Labelled photos from "data", an image-classification folder in htthao12/benhcay. The possible labels are: anthracnose, aphids, healthy, powdery mildew, rust, scorch sunburn, yellowing wilt.

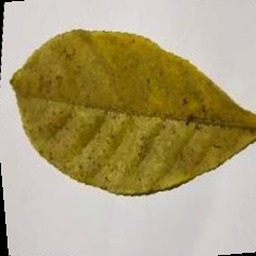
Label: yellowing wilt

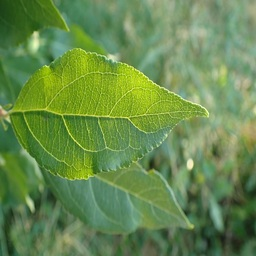
Label: healthy

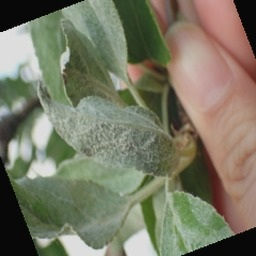
Label: powdery mildew

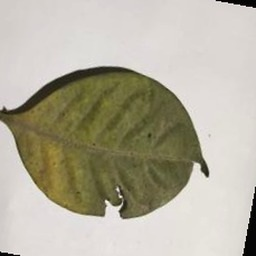
Label: aphids

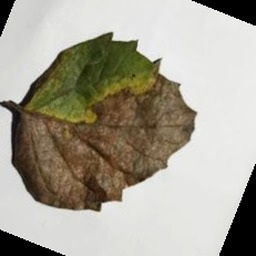
Label: anthracnose

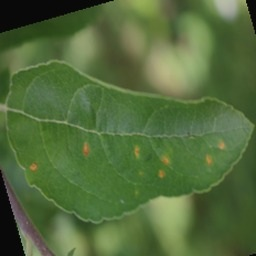
Label: rust
